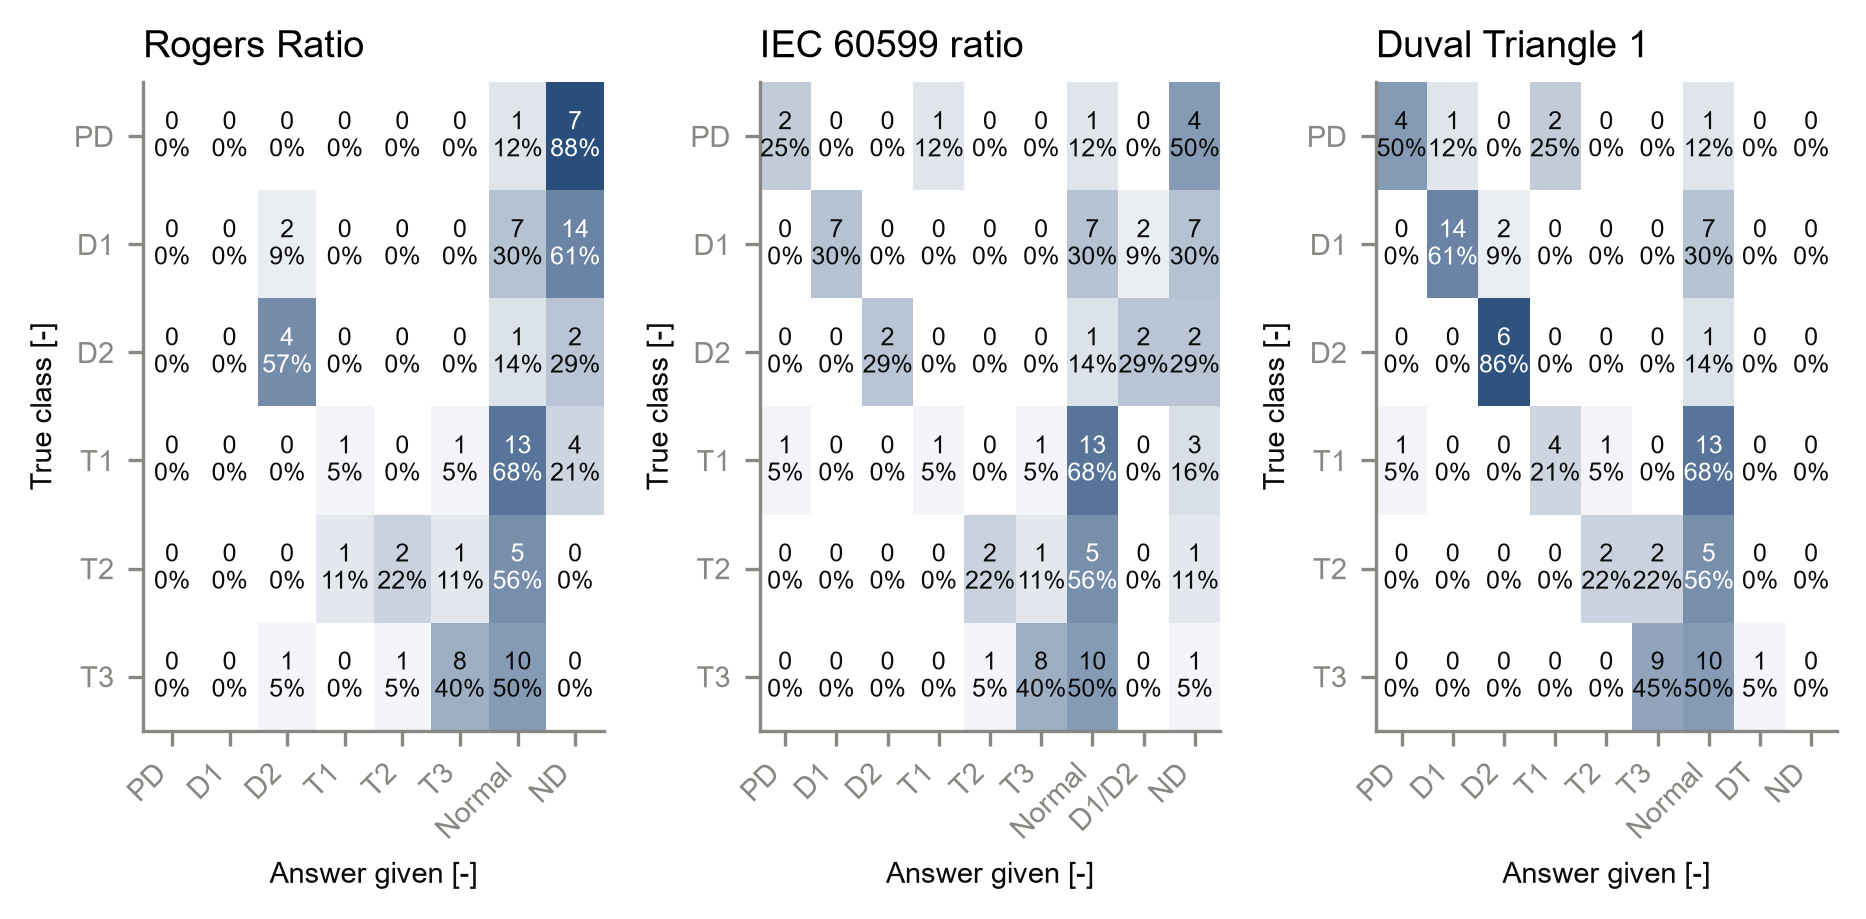

Values plotted in this chart, from the file beside it:
evaluation_set, method, true, answer, count
Li 2019, Rogers, PD, PD, 0
Li 2019, Rogers, PD, D1, 0
Li 2019, Rogers, PD, D2, 0
Li 2019, Rogers, PD, T1, 0
Li 2019, Rogers, PD, T2, 0
Li 2019, Rogers, PD, T3, 0
Li 2019, Rogers, PD, Normal, 1
Li 2019, Rogers, PD, D1/D2, 0
Li 2019, Rogers, PD, DT, 0
Li 2019, Rogers, PD, ND, 7
Li 2019, Rogers, D1, PD, 0
Li 2019, Rogers, D1, D1, 0
Li 2019, Rogers, D1, D2, 2
Li 2019, Rogers, D1, T1, 0
Li 2019, Rogers, D1, T2, 0
Li 2019, Rogers, D1, T3, 0
Li 2019, Rogers, D1, Normal, 7
Li 2019, Rogers, D1, D1/D2, 0
Li 2019, Rogers, D1, DT, 0
Li 2019, Rogers, D1, ND, 14
Li 2019, Rogers, D2, PD, 0
Li 2019, Rogers, D2, D1, 0
Li 2019, Rogers, D2, D2, 4
Li 2019, Rogers, D2, T1, 0
Li 2019, Rogers, D2, T2, 0
Li 2019, Rogers, D2, T3, 0
Li 2019, Rogers, D2, Normal, 1
Li 2019, Rogers, D2, D1/D2, 0
Li 2019, Rogers, D2, DT, 0
Li 2019, Rogers, D2, ND, 2
Li 2019, Rogers, T1, PD, 0
Li 2019, Rogers, T1, D1, 0
Li 2019, Rogers, T1, D2, 0
Li 2019, Rogers, T1, T1, 1
Li 2019, Rogers, T1, T2, 0
Li 2019, Rogers, T1, T3, 1
Li 2019, Rogers, T1, Normal, 13
Li 2019, Rogers, T1, D1/D2, 0
Li 2019, Rogers, T1, DT, 0
Li 2019, Rogers, T1, ND, 4
Li 2019, Rogers, T2, PD, 0
Li 2019, Rogers, T2, D1, 0
Li 2019, Rogers, T2, D2, 0
Li 2019, Rogers, T2, T1, 1
Li 2019, Rogers, T2, T2, 2
Li 2019, Rogers, T2, T3, 1
Li 2019, Rogers, T2, Normal, 5
Li 2019, Rogers, T2, D1/D2, 0
Li 2019, Rogers, T2, DT, 0
Li 2019, Rogers, T2, ND, 0
Li 2019, Rogers, T3, PD, 0
Li 2019, Rogers, T3, D1, 0
Li 2019, Rogers, T3, D2, 1
Li 2019, Rogers, T3, T1, 0
Li 2019, Rogers, T3, T2, 1
Li 2019, Rogers, T3, T3, 8
Li 2019, Rogers, T3, Normal, 10
Li 2019, Rogers, T3, D1/D2, 0
Li 2019, Rogers, T3, DT, 0
Li 2019, Rogers, T3, ND, 0
... 120 more rows
